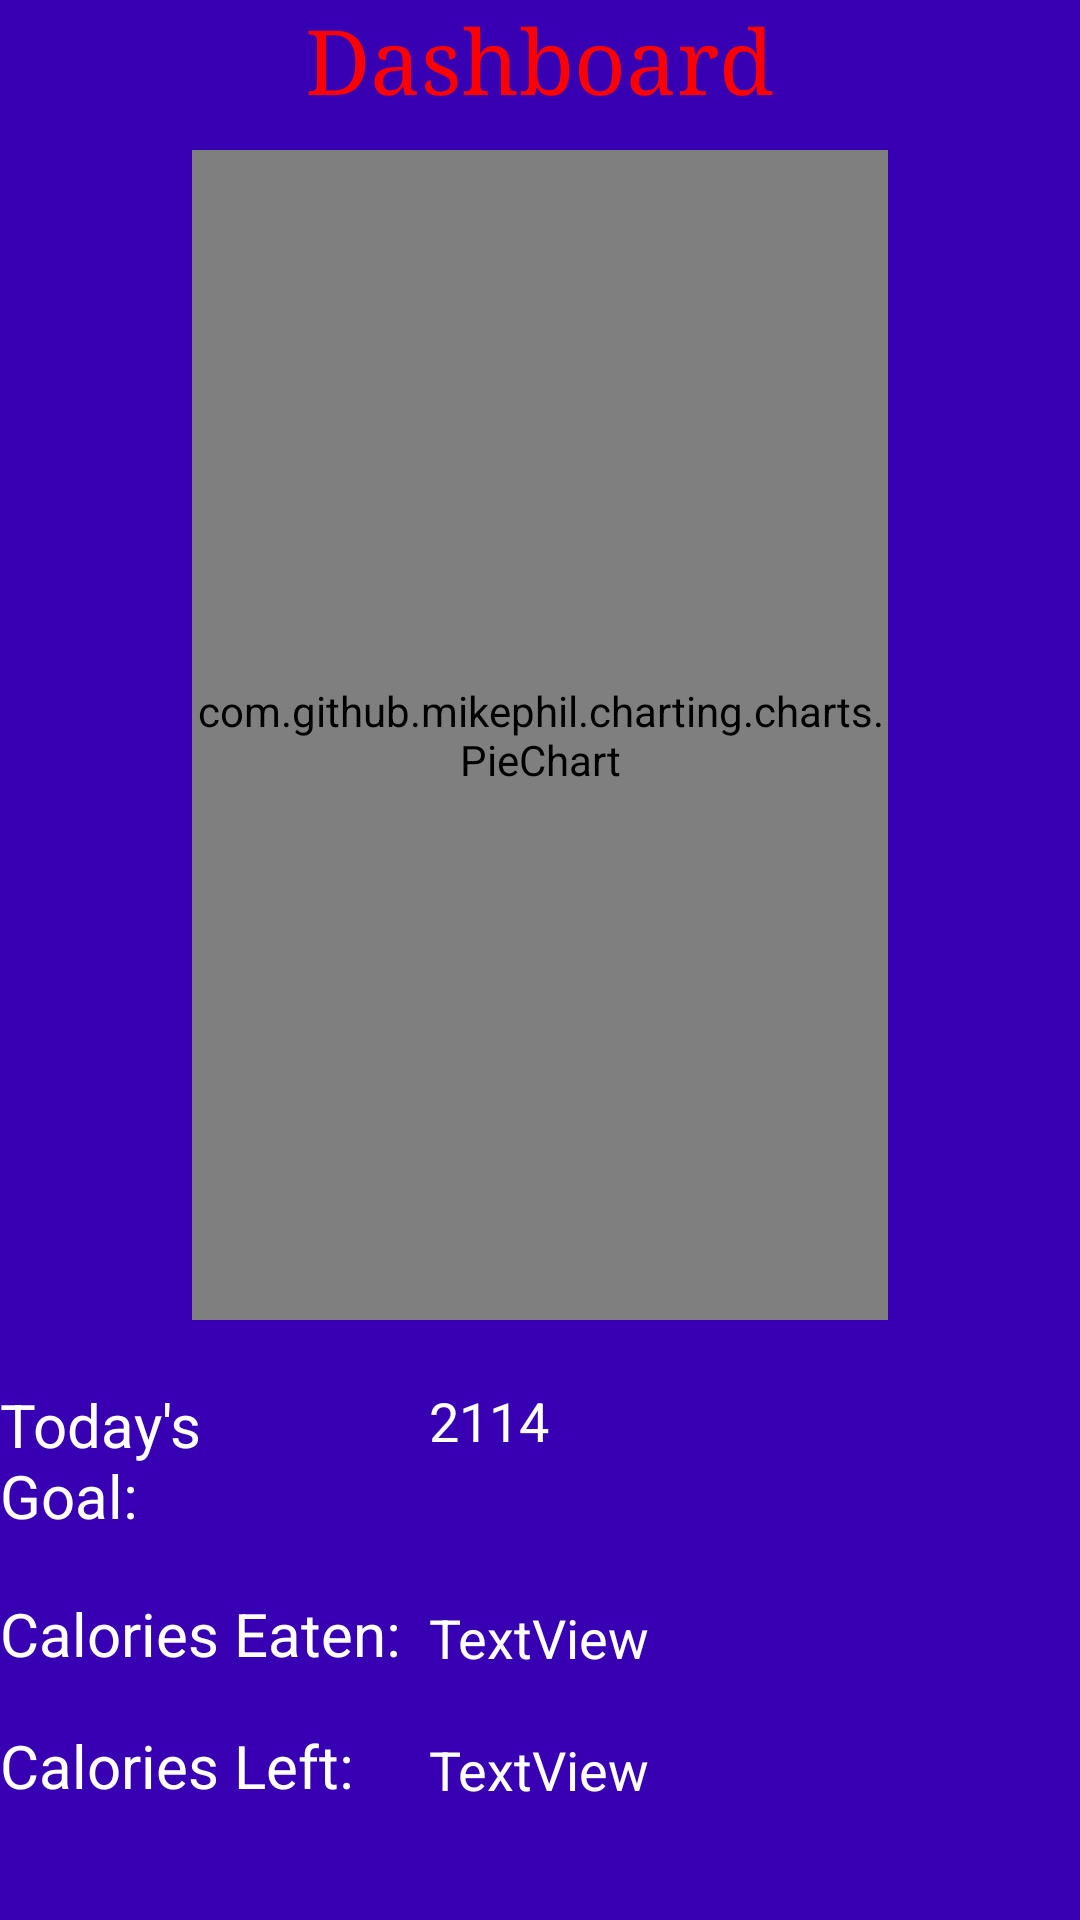

Here is an Android app screen rendered from its layout file. Give the layout XML and the strings, colors and styles it references.
<!-- AndroidManifest.xml: application theme AppTheme -->
<!-- res/layout/progress_dashboard.xml -->
<?xml version="1.0" encoding="utf-8"?>
<android.support.v4.widget.DrawerLayout xmlns:android="http://schemas.android.com/apk/res/android"

    xmlns:tools="http://schemas.android.com/tools"
    android:id="@+id/drawerLayout"
    android:layout_width="match_parent"
    android:layout_height="match_parent"
    android:background="@color/colorPrimaryDark"
    tools:context="com.group13.behealthy.Progress_Dashboard">

    
    <com.github.mikephil.charting.charts.PieChart
        android:id="@+id/chart"
        android:layout_width="wrap_content"
        android:layout_height="wrap_content"
        android:layout_marginBottom="200dp"
        android:layout_marginLeft="@android:dimen/notification_large_icon_height"
        android:layout_marginRight="@android:dimen/notification_large_icon_height"
        android:layout_marginTop="50dp"
        />

    <ScrollView
        android:layout_width="match_parent"
        android:layout_height="match_parent">

        <LinearLayout
            android:layout_width="match_parent"
            android:layout_height="wrap_content"
            android:orientation="vertical" />
    </ScrollView>

    <RelativeLayout

        android:id="@+id/mainContent"
        android:layout_width="match_parent"
        android:layout_height="match_parent" >

        <TextView
            android:id="@+id/textView5"
            android:layout_width="wrap_content"
            android:layout_height="wrap_content"
            android:text="Calories Eaten:"
            android:textSize="20sp"
            android:textColor="@color/white"
            android:layout_above="@+id/textView3"
            android:layout_alignLeft="@+id/textView3"
            android:layout_alignStart="@+id/textView3"
            android:layout_marginBottom="17dp" />

        <TextView
            android:id="@+id/textView4"
            android:layout_width="wrap_content"
            android:layout_height="wrap_content"
            android:text="Today's Goal: "
            android:textColor="@color/white"
            android:textSize="20sp"
            android:layout_marginBottom="19dp"
            android:layout_above="@+id/textView5"
            android:layout_toLeftOf="@+id/Dashboard"
            android:layout_toStartOf="@+id/Dashboard" />

        <TextView
            android:id="@+id/textView3"
            android:layout_width="wrap_content"
            android:layout_height="wrap_content"
            android:fontFamily="sans-serif"
            android:text="Calories Left:"
            android:textColor="@color/white"
            android:textSize="20sp"
            android:layout_alignParentBottom="true"
            android:layout_alignLeft="@+id/textView4"
            android:layout_alignStart="@+id/textView4"
            android:layout_marginBottom="38dp" />

        <TextView
            android:id="@+id/Dashboard"
            android:layout_width="wrap_content"
            android:layout_height="wrap_content"
            android:text="Dashboard"
            android:textColor="#F00"
            android:textColorLink="@android:color/holo_red_light"
            android:textSize="30sp"
            android:typeface="serif"
            android:visibility="visible"
            android:layout_alignParentTop="true"
            android:layout_centerHorizontal="true" />

        <TextView
            android:id="@+id/calEat"
            android:layout_width="wrap_content"
            android:layout_height="wrap_content"
            android:layout_alignBottom="@+id/textView5"
            android:layout_centerHorizontal="true"
            android:text="TextView"
            android:textColor="@color/white"
            android:textSize="18sp" />

        <TextView
            android:id="@+id/CalTotal"
            android:layout_width="wrap_content"
            android:layout_height="wrap_content"
            android:layout_alignBottom="@+id/textView4"
            android:layout_alignEnd="@+id/calEat"
            android:layout_alignStart="@+id/calEat"
            android:layout_alignTop="@+id/textView4"
            android:text="2114"
            android:textColor="@color/white"
            android:textSize="18sp" />

        <TextView
            android:id="@+id/calLeft"
            android:layout_width="wrap_content"
            android:layout_height="wrap_content"
            android:layout_alignBottom="@+id/textView3"
            android:layout_alignStart="@+id/calEat"
            android:text="TextView"
            android:textSize="18sp"
            android:textColor="@color/white"/>


    </RelativeLayout>

    
    <RelativeLayout
        android:layout_width="280dp"
        android:layout_height="match_parent"
        android:id="@+id/drawerPane"
        android:layout_gravity="start">

        

        <RelativeLayout
            android:id="@+id/profileBox"
            android:layout_width="match_parent"
            android:layout_height="100dp"
            android:background="@color/material_blue_grey_800"
            android:padding="8dp" >

            <ImageView
                android:id="@+id/avatar"
                android:layout_width="50dp"
                android:layout_height="50dp"
                android:src="@drawable/ic_launcher"
                android:layout_marginTop="15dp" />

            <LinearLayout
                android:layout_width="wrap_content"
                android:layout_height="42dp"
                android:layout_centerVertical="true"
                android:layout_marginLeft="15dp"
                android:layout_toRightOf="@+id/avatar"
                android:orientation="vertical" >

                <TextView
                    android:id="@+id/userName"
                    android:layout_width="wrap_content"
                    android:layout_height="wrap_content"
                    android:text="User Name"
                    android:textColor="#fff"
                    android:textSize="16sp"
                    android:textStyle="bold" />

                <TextView
                    android:id="@+id/desc"
                    android:layout_width="wrap_content"
                    android:layout_height="wrap_content"
                    android:layout_gravity="bottom"
                    android:layout_marginTop="4dp"
                    android:text="View Profile"
                    android:textColor="#fff"
                    android:textSize="12sp" />
            </LinearLayout>
        </RelativeLayout>

        
        <ListView
            android:id="@+id/navList"
            android:layout_width="280dp"
            android:layout_height="match_parent"
            android:layout_below="@+id/profileBox"
            android:choiceMode="singleChoice"
            android:background="#ffffffff" />




    </RelativeLayout>

</android.support.v4.widget.DrawerLayout>
<!-- resources referenced by this layout -->
<resources>
  <!-- drawable ic_launcher: png bitmap (mipmap-hdpi, 5935 bytes) -->
  <style name="AppTheme" parent="Theme.AppCompat.Light.DarkActionBar">
          
          <item name="colorPrimary">@color/colorPrimary</item>
          <item name="colorPrimaryDark">@color/colorPrimaryDark</item>
          <item name="colorAccent">@color/colorAccent</item>
      </style>
  <!-- not gathered from this repository: default colours our renderer supplied (Android Studio template values) -->
  <color name="white">#FFFFFFFF</color>
  <color name="colorPrimary">#FF6200EE</color>
  <color name="colorPrimaryDark">#FF3700B3</color>
  <color name="colorAccent">#FF03DAC5</color>
</resources>
